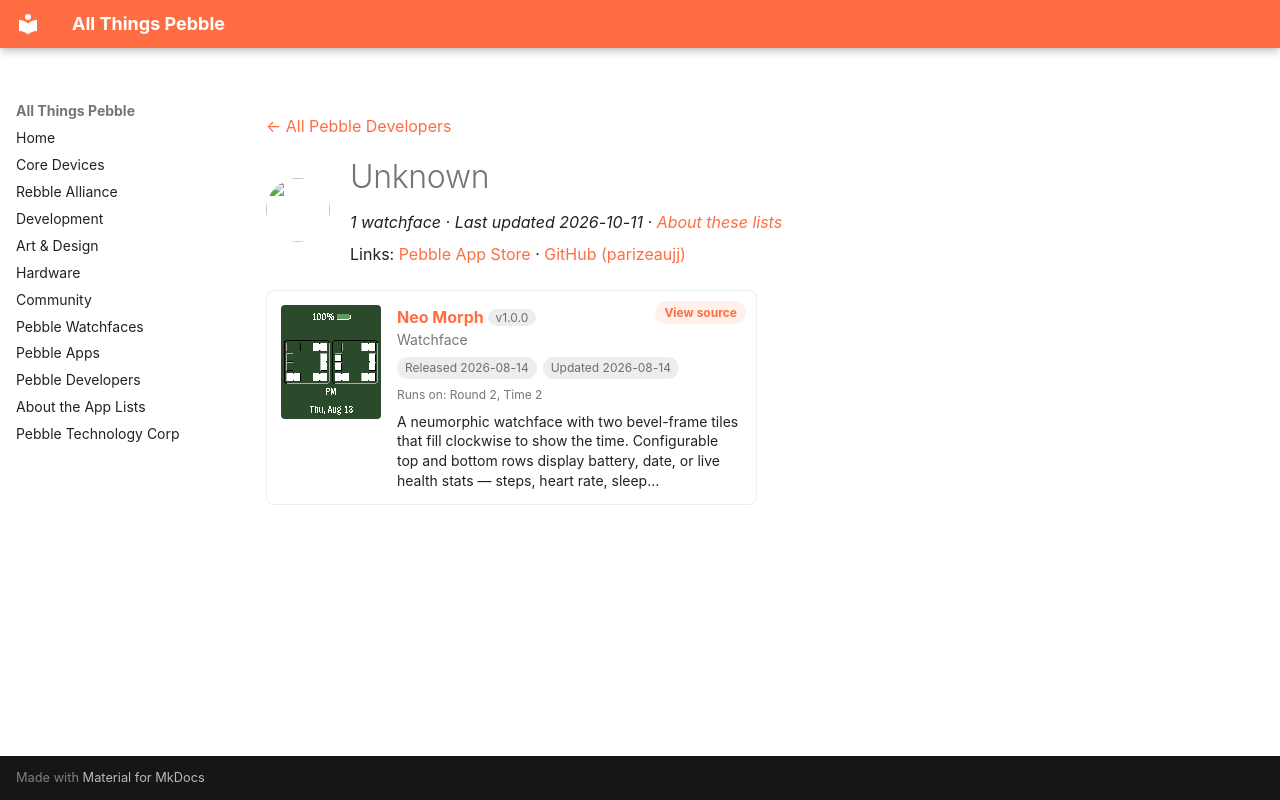

repository: saltedlolly/all-things-pebble · page: developers/unknown-fe7697.html · generator: mkdocs

---
title: "Unknown"
hide:
  - toc
---

<!-- Generated by scripts/update_app_directory.py: do not edit by hand -->
[← All Pebble Developers](../developers.md)

<div class="dev-header" markdown>
<img class="dev-avatar" src="https://github.com/parizeaujj.png?size=128" alt="" width="64" height="64" loading="lazy" onerror="this.remove()">
<div class="dev-intro" markdown>

# Unknown

*1 watchface · Last updated 2026-10-11 · [About these lists](../about-app-lists.md)*

Links: [Pebble App Store](https://apps.repebble.com/apps/dev/unknown_032087392acdc1478509066d) · [GitHub (parizeaujj)](https://github.com/parizeaujj)

</div>
</div>

<div class="app-grid dev-apps" data-search-exclude>
<div class="app-card" data-type="watchface" data-title="neo morph" data-released="2026-08-14" data-updated="2026-08-14">
<a class="app-shot" href="https://apps.repebble.com/3d68f2f6e539487f98d58540" data-search-exclude><img src="../images/apps/3d68f2f6e539487f98d58540.png" alt="Neo Morph" loading="lazy"></a>
<div class="app-info">
<h2 class="app-name" id="app-3d68f2f6e539487f98d58540"><a href="https://apps.repebble.com/3d68f2f6e539487f98d58540">Neo Morph</a> <span class="app-version" title="Latest version" data-search-exclude>v1.0.0</span></h2>
<a class="app-source" href="https://github.com/parizeaujj/neo-morph" title="Source code" data-search-exclude>View source</a>
<div class="app-dev">Watchface</div>
<div class="app-tags" data-search-exclude><span title="First published in the app store">Released 2026-08-14</span> <span title="Latest release in the app store">Updated 2026-08-14</span></div>
<div class="app-watches" title="Supported watches" data-search-exclude>Runs on: Round 2, Time 2</div>
<p class="app-desc">A neumorphic watchface with two bevel-frame tiles that fill clockwise to show the time. Configurable top and bottom rows display battery, date, or live health stats — steps, heart rate, sleep…</p>
</div>
</div>
</div>
